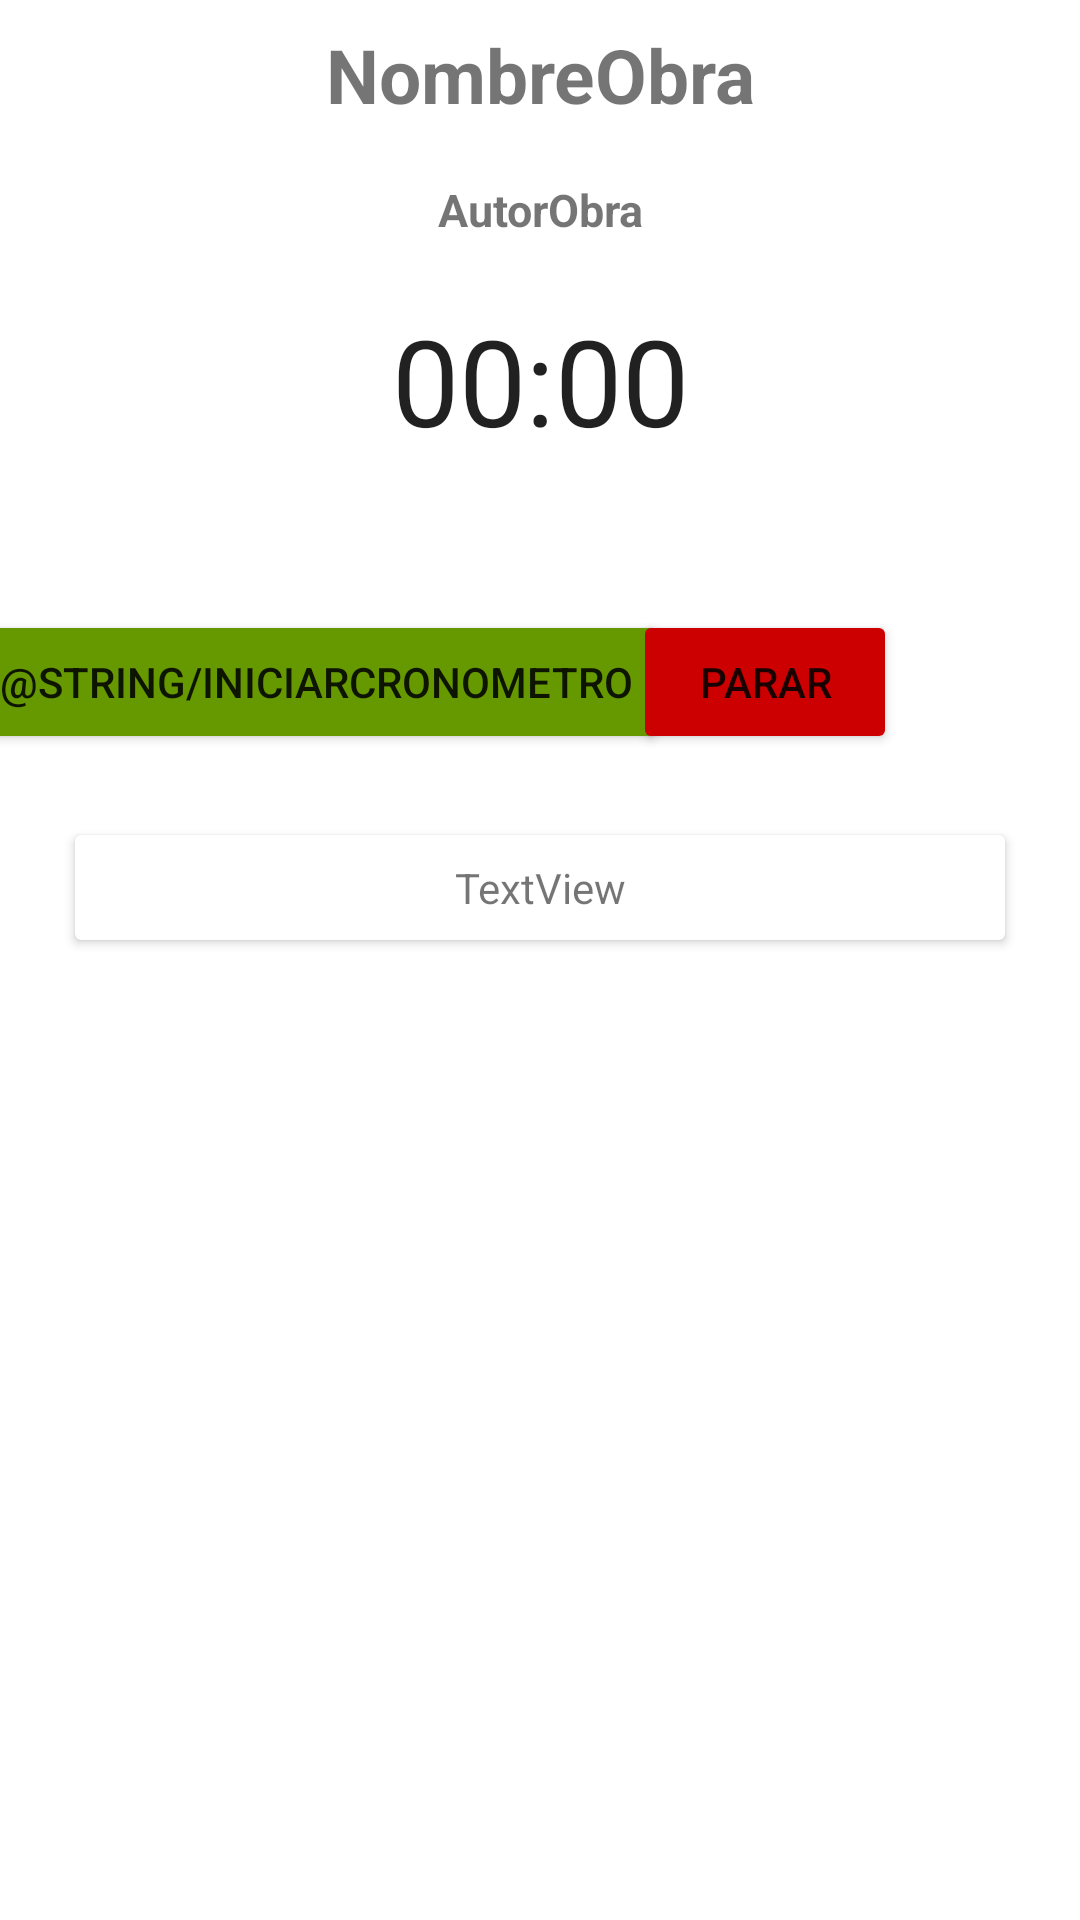

Layout XML and referenced resources for this Android screen:
<!-- AndroidManifest.xml: application theme Theme.AndroidPracticeTracker -->
<!-- res/layout/fragment_obra_detalle.xml -->
<?xml version="1.0" encoding="utf-8"?>
<androidx.constraintlayout.widget.ConstraintLayout xmlns:android="http://schemas.android.com/apk/res/android"
    xmlns:app="http://schemas.android.com/apk/res-auto"
    xmlns:tools="http://schemas.android.com/tools"
    android:id="@+id/frameLayout"
    android:layout_width="match_parent"
    android:layout_height="match_parent"
    tools:context=".ui.practica.ObraDetalleFragment">

    <TextView
        android:id="@+id/textoNombre"
        android:layout_width="0dp"
        android:layout_height="0dp"
        android:gravity="center"
        android:text="NombreObra"
        android:textSize="25dp"
        android:textStyle="bold"
        app:layout_constraintBottom_toTopOf="@+id/textoAutor"
        app:layout_constraintEnd_toEndOf="parent"
        app:layout_constraintStart_toStartOf="parent"
        app:layout_constraintTop_toTopOf="parent" />

    <TextView
        android:id="@+id/textoAutor"
        android:layout_width="0dp"
        android:layout_height="0dp"
        android:layout_marginTop="50dp"
        android:layout_marginBottom="10dp"
        android:gravity="center"
        android:text="AutorObra"
        android:textSize="15dp"
        android:textStyle="bold"
        app:layout_constraintBottom_toTopOf="@+id/simpleChronometer"
        app:layout_constraintEnd_toEndOf="parent"
        app:layout_constraintStart_toStartOf="parent"
        app:layout_constraintTop_toTopOf="parent" />

    <Chronometer
        android:id="@+id/simpleChronometer"
        android:layout_width="wrap_content"
        android:layout_height="wrap_content"
        android:layout_marginTop="100dp"
        android:gravity="center"
        android:textSize="40dp"
        app:layout_constraintEnd_toEndOf="parent"
        app:layout_constraintStart_toStartOf="parent"
        app:layout_constraintTop_toTopOf="parent" />

    <Button
        android:id="@+id/startChronometer"
        android:layout_width="wrap_content"
        android:layout_height="wrap_content"
        android:layout_marginTop="50dp"
        android:layout_marginEnd="150dp"
        android:text="@string/iniciarCronometro"
        app:backgroundTint="@android:color/holo_green_dark"
        app:layout_constraintEnd_toEndOf="parent"
        app:layout_constraintStart_toStartOf="parent"
        app:layout_constraintTop_toBottomOf="@+id/simpleChronometer" />

    <Button
        android:id="@+id/stopChronometer"
        android:layout_width="wrap_content"
        android:layout_height="wrap_content"
        android:layout_marginStart="150dp"
        android:layout_marginTop="50dp"
        android:text="@string/stopChronometer"
        app:backgroundTint="@android:color/holo_red_dark"
        app:layout_constraintEnd_toEndOf="parent"
        app:layout_constraintStart_toStartOf="parent"
        app:layout_constraintTop_toBottomOf="@+id/simpleChronometer" />

    <androidx.cardview.widget.CardView
        android:layout_width="match_parent"
        android:layout_height="35dp"
        android:layout_marginTop="125dp"
        android:layout_marginLeft="25dp"
        android:layout_marginRight="25dp"
        app:layout_constraintEnd_toEndOf="parent"
        app:layout_constraintStart_toStartOf="parent"
        app:layout_constraintTop_toBottomOf="@+id/simpleChronometer">

        <androidx.constraintlayout.widget.ConstraintLayout
            android:layout_width="match_parent"
            android:layout_height="match_parent">

            <TextView
                android:id="@+id/textoHorasObra"
                android:layout_width="wrap_content"
                android:layout_height="wrap_content"
                android:gravity="center"
                android:text="TextView"
                app:layout_constraintBottom_toBottomOf="parent"
                app:layout_constraintEnd_toEndOf="parent"
                app:layout_constraintStart_toStartOf="parent"
                app:layout_constraintTop_toTopOf="parent" />
        </androidx.constraintlayout.widget.ConstraintLayout>

    </androidx.cardview.widget.CardView>

</androidx.constraintlayout.widget.ConstraintLayout>
<!-- resources referenced by this layout -->
<resources>
  <string name="stopChronometer">Parar</string>
  <style name="Theme.AndroidPracticeTracker" parent="Theme.MaterialComponents.DayNight.DarkActionBar">
          
          <item name="colorPrimary">@color/purple_500</item>
          <item name="colorPrimaryVariant">@color/purple_700</item>
          <item name="colorOnPrimary">@color/white</item>
          
          <item name="colorSecondary">@color/teal_200</item>
          <item name="colorSecondaryVariant">@color/teal_700</item>
          <item name="colorOnSecondary">@color/black</item>
          
          <item name="android:statusBarColor" tools:targetApi="l">?attr/colorPrimaryVariant</item>
          
      </style>
  <!-- not gathered from this repository: default colours our renderer supplied (Android Studio template values) -->
  <color name="purple_500">#FF6200EE</color>
  <color name="purple_700">#FF3700B3</color>
  <color name="teal_200">#FF03DAC5</color>
  <color name="teal_700">#FF018786</color>
  <color name="black">#FF000000</color>
  <color name="white">#FFFFFFFF</color>
</resources>
